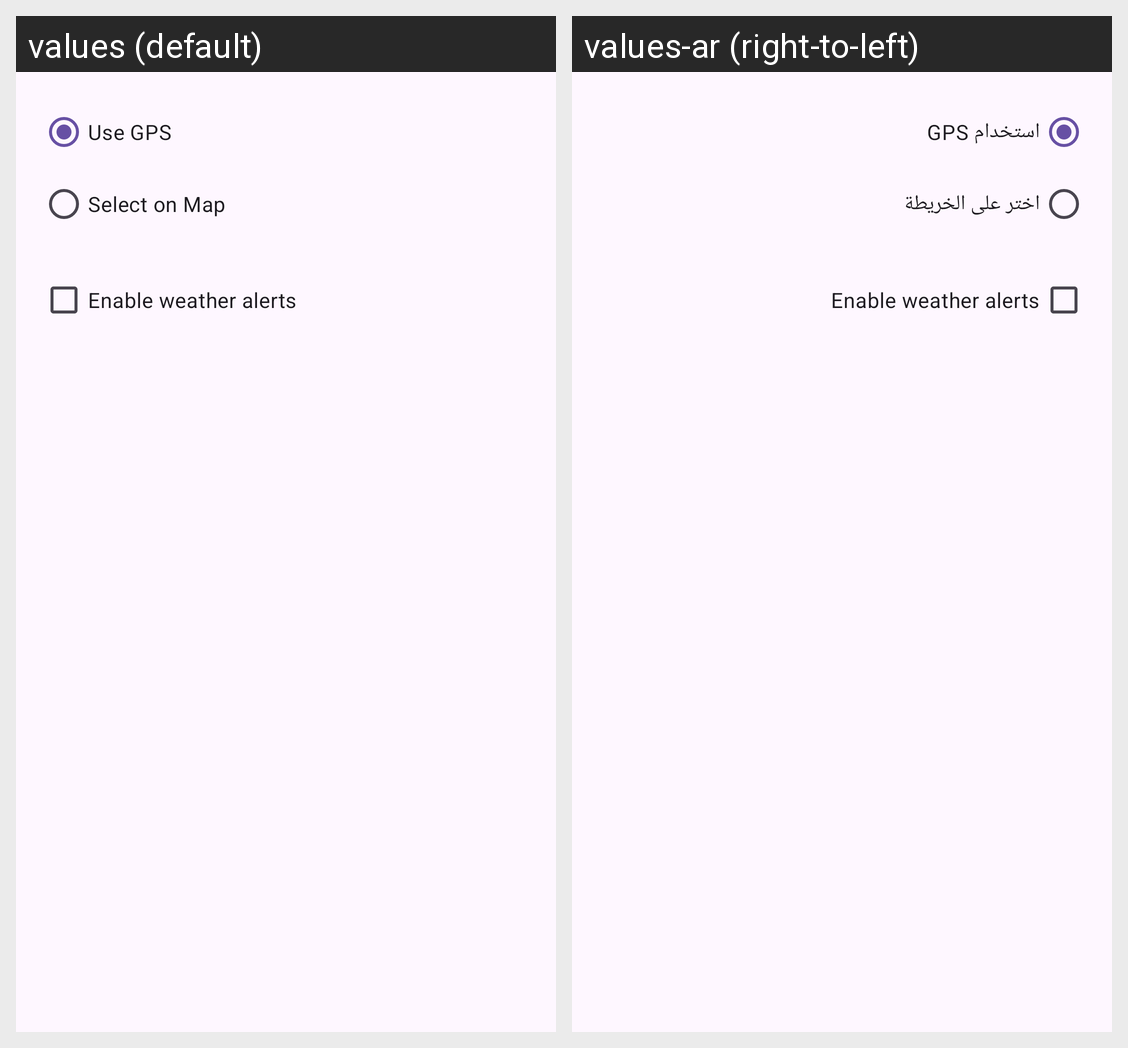

Translations of the strings shown on this Android screen, per locale in the grid:
Android screen res/layout/dialog_setup.xml rendered under 2 locales, left to right: values (default), values-ar (right-to-left). Device: Nexus 5 (rendered at 1080×1920; each locale shown at half size, 540×960, under a caption strip naming it); theme Theme.TheWeatherOracle.
Strings drawn on this screen, with the default value and each locale's value (text and hints the layout hard-codes, and strings that could not be matched under every locale, appear in the picture but are not listed):

use_gps
  values: Use GPS
  values-ar: استخدام GPS

select_on_map
  values: Select on Map
  values-ar: اختر على الخريطة
